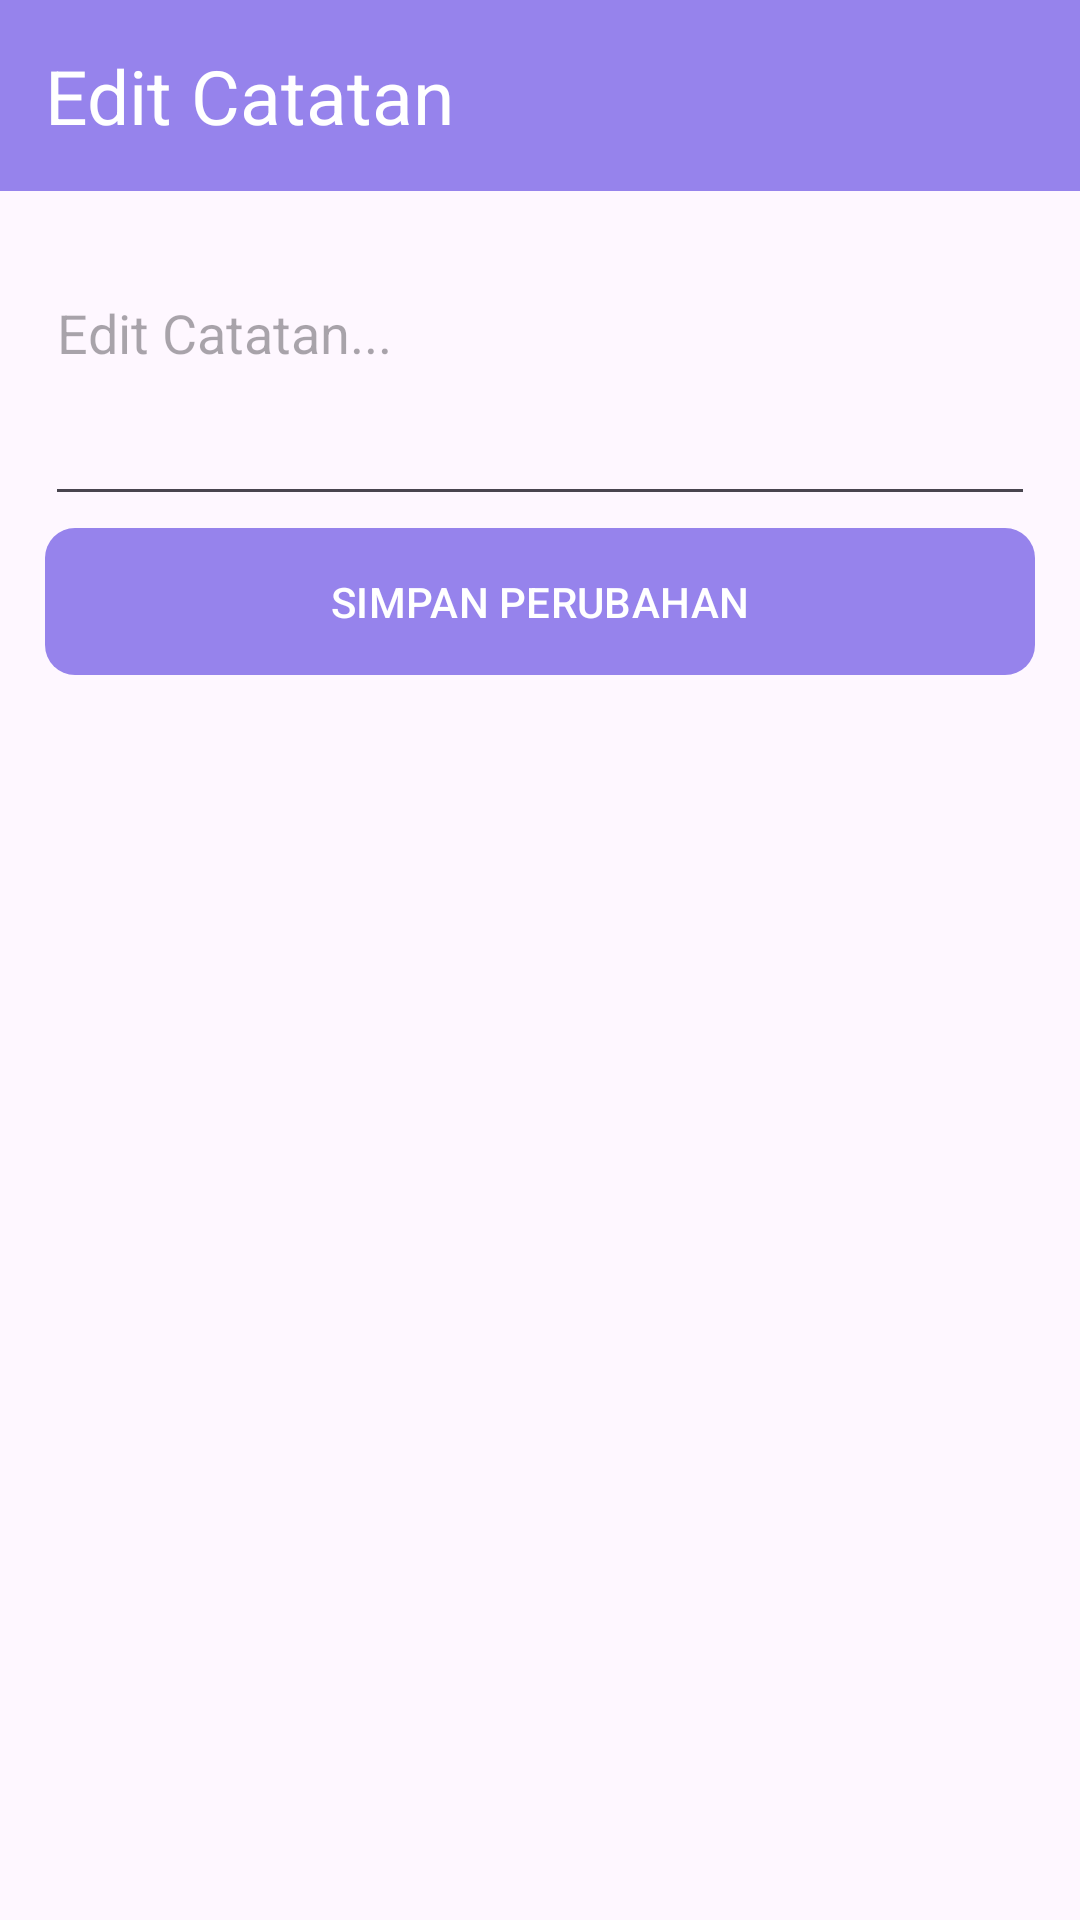

The Android layout XML behind this screen, and the referenced resources:
<!-- AndroidManifest.xml: application theme Theme.TubesPrakMobile -->
<!-- res/layout/activity_edit.xml -->
<?xml version="1.0" encoding="utf-8"?>
<androidx.constraintlayout.widget.ConstraintLayout xmlns:android="http://schemas.android.com/apk/res/android"
    xmlns:app="http://schemas.android.com/apk/res-auto"
    xmlns:tools="http://schemas.android.com/tools"
    android:layout_width="match_parent"
    android:layout_height="match_parent"
    tools:context=".EditActivity"

    >

    <TextView
        android:id="@+id/titleEdit"
        android:layout_width="match_parent"
        android:layout_height="wrap_content"
        android:background="#9683EC"
        android:text="Edit Catatan"
        android:textColor="@color/white"
        android:textSize="25sp"
        android:padding="15dp"
        app:layout_constraintTop_toTopOf="parent"
        app:layout_constraintStart_toStartOf="parent"
        app:layout_constraintEnd_toEndOf="parent"/>

    <EditText
        android:id="@+id/edit_note"
        android:layout_marginTop="25dp"
        android:layout_marginHorizontal="15dp"
        android:layout_width="match_parent"
        android:layout_height="wrap_content"
        android:hint="Edit Catatan..."
        android:minLines="3"
        android:gravity="top"
        app:layout_constraintStart_toStartOf="parent"
        app:layout_constraintTop_toBottomOf="@id/titleEdit"

        />

    <com.google.android.material.button.MaterialButton
        android:id="@+id/button_update"
        android:padding="15dp"
        android:layout_marginHorizontal="15dp"
        android:layout_width="match_parent"
        android:layout_height="wrap_content"
        android:text="Simpan Perubahan"
        android:textAllCaps="true"
        app:backgroundTint="#9683EC"
        app:cornerRadius="10dp"
        app:layout_constraintStart_toStartOf="parent"
        app:layout_constraintTop_toBottomOf="@id/edit_note"
        />

</androidx.constraintlayout.widget.ConstraintLayout>
<!-- resources referenced by this layout -->
<resources>
  <style name="Theme.TubesPrakMobile" parent="Base.Theme.TubesPrakMobile" />
  <style name="Base.Theme.TubesPrakMobile" parent="Theme.Material3.DayNight.NoActionBar">
          
          
      </style>
  <!-- not gathered from this repository: default colours our renderer supplied (Android Studio template values) -->
  <color name="white">#FFFFFFFF</color>
</resources>
